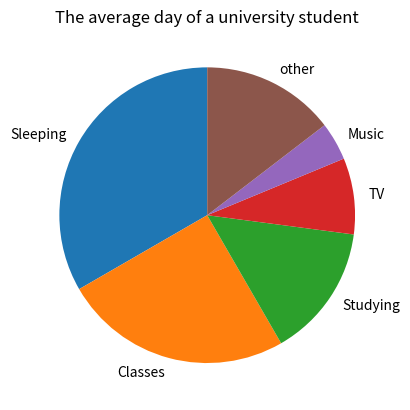

Reproduce this figure in Python.
#create and print a dictionary to record the activities(key) and their time spent(value)
dic_day={'Sleeping':8,'Classes':6,'Studying':3.5,'TV':2,'Music':1,'other':3.5}
print(dic_day)
#the requested activity that can be modified
activity_modified='Sleeping'
print(f'{activity_modified}:', dic_day[activity_modified])

#Import the graph module
import matplotlib.pyplot as plt
#indicate the used data
time_spent=list(dic_day.values())
#add label descriptions
activity=list(dic_day.keys())
plt.figure()
#construct a pie chart
plt.pie(time_spent,labels=activity,startangle=90)
plt.title('The average day of a university student')
plt.show()
plt.clf()
